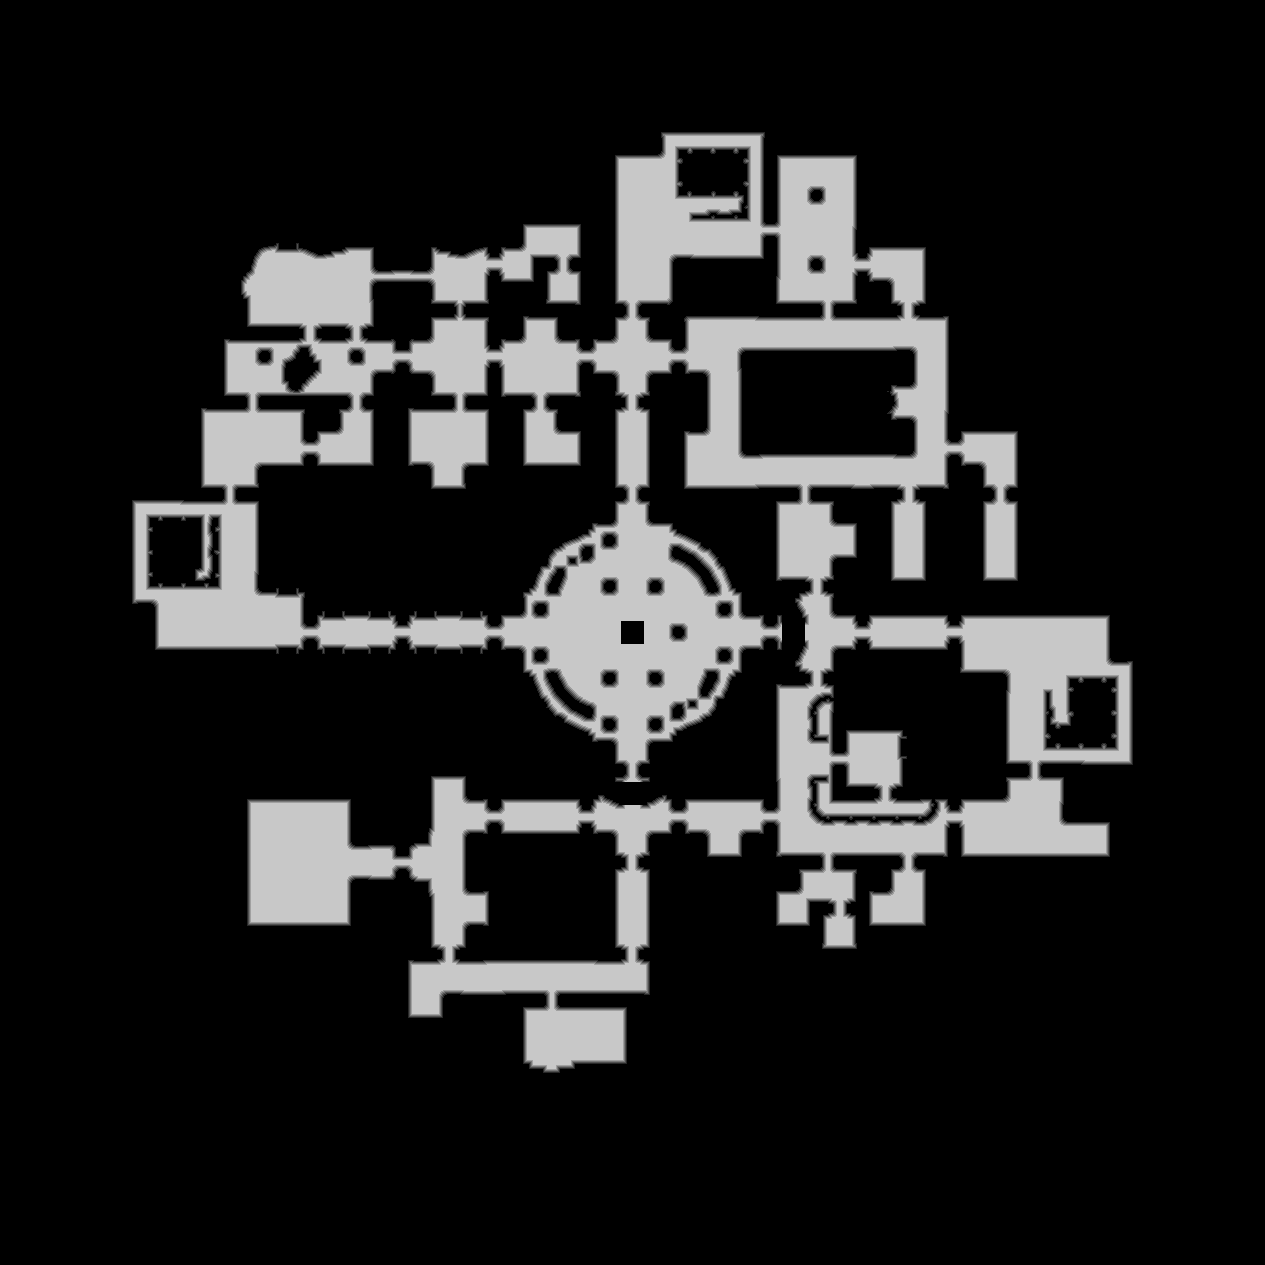

The data file committed next to this chart (first rows):
source	tdt_hull melee
truth	truth_4212efd83f0.tsv
width	1265
height	1265
nibble	0	1286284
nibble	1	20425
nibble	2	20599
nibble	3	20575
nibble	4	20531
nibble	5	231811
